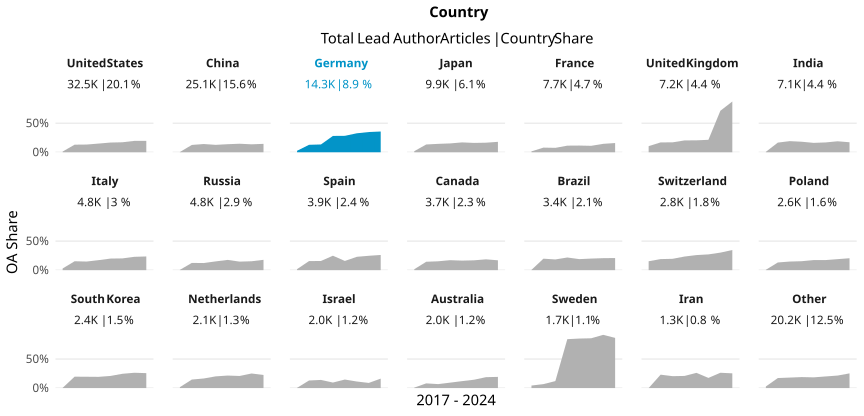

The table this chart was drawn from, first rows:
country_name_fct, cr_year, articles, cc_total, prop
United States, '17, 4322, 52, 0.01203
United States, '18, 4423, 577, 0.1305
United States, '19, 4300, 570, 0.1326
United States, '20, 4294, 641, 0.1493
United States, '21, 4047, 676, 0.167
United States, '22, 3719, 639, 0.1718
United States, '23, 3535, 693, 0.196
United States, '24, 3857, 754, 0.1955
China, '17, 2110, 7, 0.003318
China, '18, 2408, 303, 0.1258
China, '19, 2797, 396, 0.1416
China, '20, 2984, 380, 0.1273
China, '21, 3191, 442, 0.1385
China, '22, 3559, 522, 0.1467
China, '23, 3571, 488, 0.1367
China, '24, 4473, 647, 0.1446
Germany, '17, 1970, 50, 0.02538
Germany, '18, 2036, 261, 0.1282
Germany, '19, 1886, 253, 0.1341
Germany, '20, 1867, 525, 0.2812
Germany, '21, 1796, 508, 0.2829
Germany, '22, 1668, 545, 0.3267
Germany, '23, 1522, 530, 0.3482
Germany, '24, 1601, 572, 0.3573
Japan, '17, 1348, 25, 0.01855
Japan, '18, 1301, 174, 0.1337
Japan, '19, 1301, 188, 0.1445
Japan, '20, 1282, 195, 0.1521
Japan, '21, 1267, 215, 0.1697
Japan, '22, 1126, 181, 0.1607
Japan, '23, 1119, 184, 0.1644
Japan, '24, 1137, 204, 0.1794
France, '17, 1062, 16, 0.01507
France, '18, 964, 77, 0.07988
France, '19, 974, 74, 0.07598
France, '20, 995, 113, 0.1136
France, '21, 878, 101, 0.115
France, '22, 903, 100, 0.1107
France, '23, 940, 136, 0.1447
France, '24, 944, 150, 0.1589
United Kingdom, '17, 1016, 107, 0.1053
United Kingdom, '18, 972, 165, 0.1698
United Kingdom, '19, 1021, 174, 0.1704
United Kingdom, '20, 1025, 209, 0.2039
United Kingdom, '21, 896, 184, 0.2054
United Kingdom, '22, 747, 160, 0.2142
United Kingdom, '23, 729, 521, 0.7147
United Kingdom, '24, 763, 667, 0.8742
India, '17, 720, 5, 0.006944
India, '18, 795, 132, 0.166
India, '19, 799, 153, 0.1915
India, '20, 840, 152, 0.181
India, '21, 879, 142, 0.1615
India, '22, 946, 160, 0.1691
India, '23, 990, 187, 0.1889
India, '24, 1110, 191, 0.1721
Italy, '17, 587, 17, 0.02896
Italy, '18, 625, 96, 0.1536
Italy, '19, 594, 88, 0.1481
Italy, '20, 563, 97, 0.1723
... 108 more rows
